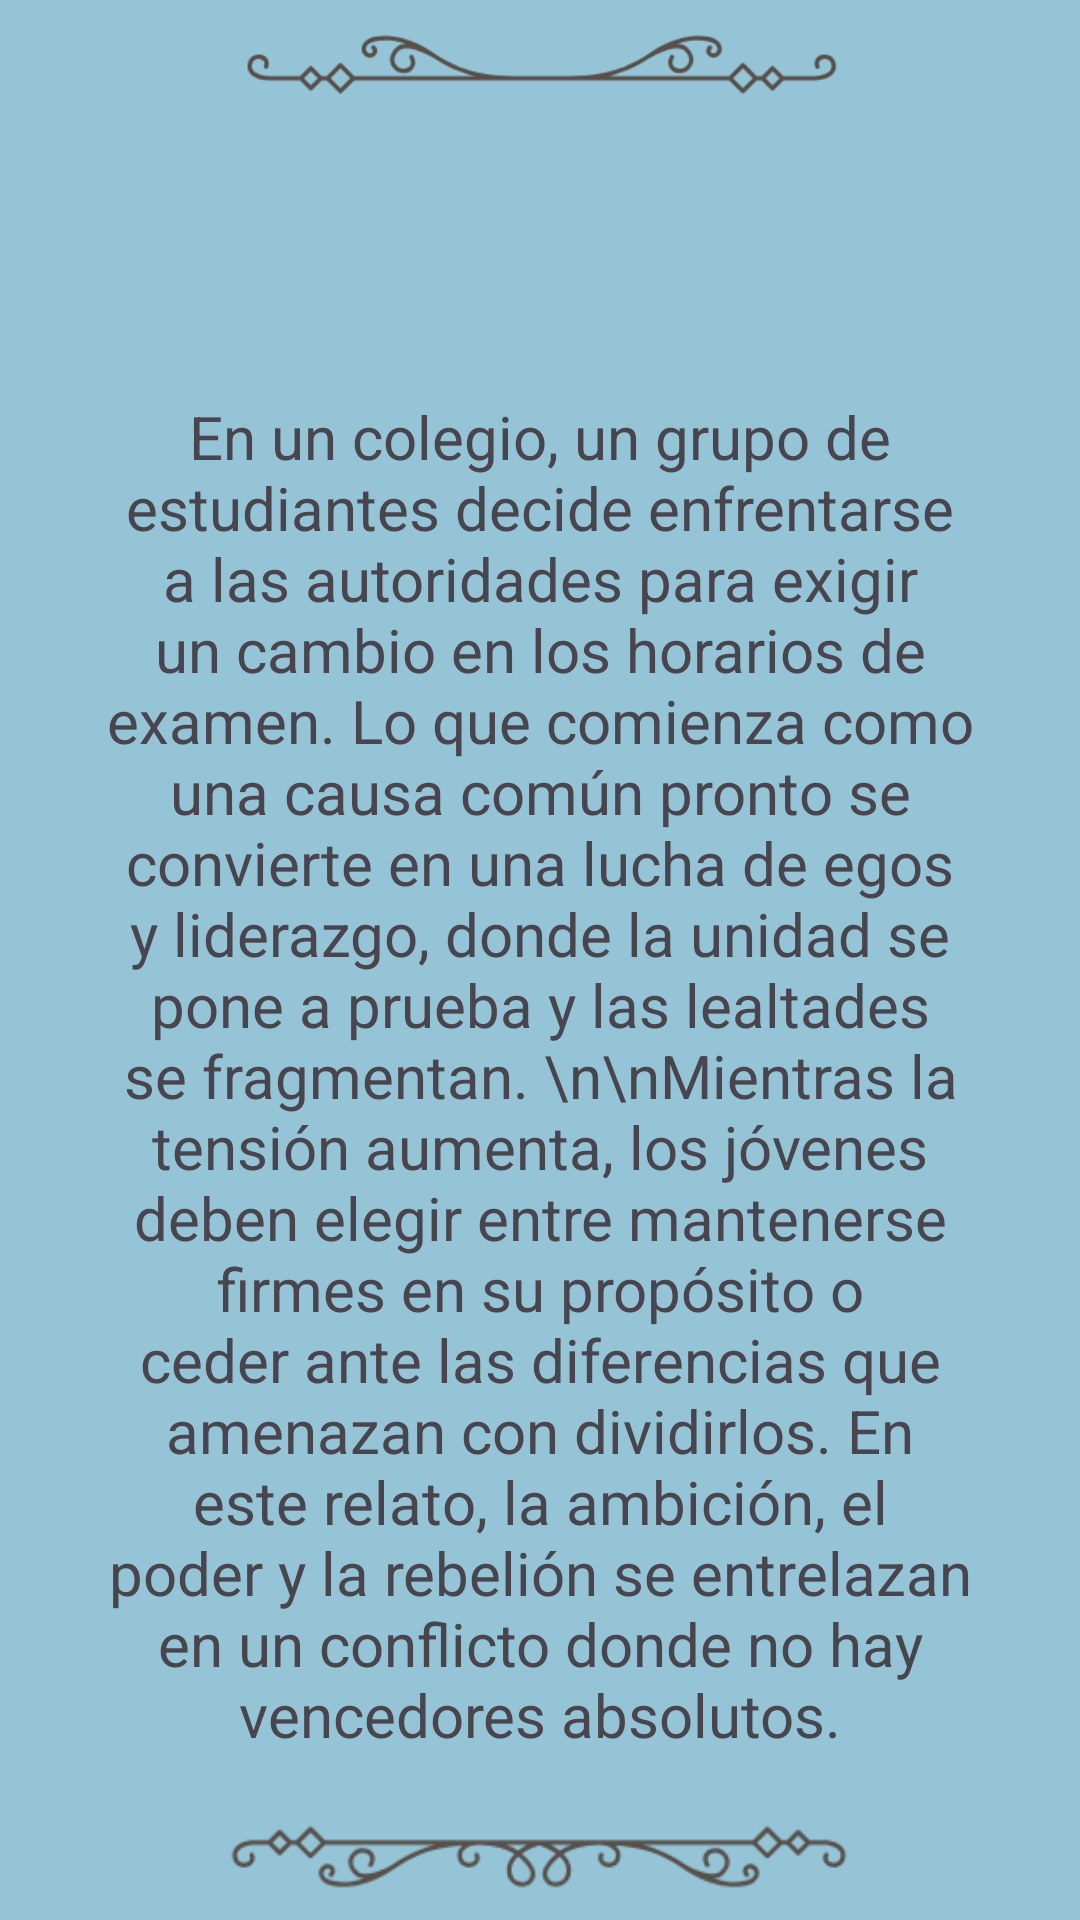

Produce the Android XML layout that renders to this screen, including the resource entries it uses.
<!-- AndroidManifest.xml: application theme Theme.LosJefesHumanidades3 -->
<!-- res/layout/activity_resumen.xml -->
<?xml version="1.0" encoding="utf-8"?>
<androidx.coordinatorlayout.widget.CoordinatorLayout
    xmlns:android="http://schemas.android.com/apk/res/android"
    xmlns:app="http://schemas.android.com/apk/res-auto"
    xmlns:tools="http://schemas.android.com/tools"
    android:layout_width="match_parent"
    android:layout_height="match_parent"
    android:fitsSystemWindows="true"
    android:background="#95c4d6"
    tools:context=".Cap22Activity">

    <androidx.constraintlayout.widget.ConstraintLayout
        android:layout_width="match_parent"
        android:layout_height="match_parent"
        android:background="#95c4d6">


        <TextView
            android:id="@+id/texto_contenido"
            android:layout_width="297dp"
            android:layout_height="497dp"
            android:text="En un colegio, un grupo de estudiantes decide enfrentarse a las autoridades para exigir un cambio en los horarios de examen. Lo que comienza como una causa común pronto se convierte en una lucha de egos y liderazgo, donde la unidad se pone a prueba y las lealtades se fragmentan. \n\nMientras la tensión aumenta, los jóvenes deben elegir entre mantenerse firmes en su propósito o ceder ante las diferencias que amenazan con dividirlos. En este relato, la ambición, el poder y la rebelión se entrelazan en un conflicto donde no hay vencedores absolutos."
            android:textAlignment="center"
            android:textSize="20dp"
            app:layout_constraintEnd_toEndOf="parent"
            app:layout_constraintStart_toStartOf="parent"
            app:layout_constraintTop_toBottomOf="@+id/tadeo"></TextView>

        <ImageView
            android:id="@+id/imageView2"
            android:layout_width="212dp"
            android:layout_height="39dp"
            app:layout_constraintBottom_toBottomOf="parent"
            app:layout_constraintEnd_toEndOf="parent"
            app:layout_constraintStart_toStartOf="parent"
            app:srcCompat="@drawable/captura_de_pantalla_2025_03_25_132217" />

        <ImageView
            android:id="@+id/imageView3"
            android:layout_width="220dp"
            android:layout_height="42dp"
            app:layout_constraintEnd_toEndOf="parent"
            app:layout_constraintStart_toStartOf="parent"
            app:layout_constraintTop_toTopOf="parent"
            app:srcCompat="@drawable/captura_de_pantalla_2025_03_25_135833" />

        <ImageView
            android:id="@+id/tadeo"
            android:layout_width="200dp"
            android:layout_height="80dp"
            android:layout_marginTop="10dp"
            app:layout_constraintEnd_toEndOf="parent"
            app:layout_constraintStart_toStartOf="parent"
            app:layout_constraintTop_toBottomOf="@+id/imageView3"
            app:srcCompat="@drawable/logo_utadeo_horizontal" />

    </androidx.constraintlayout.widget.ConstraintLayout>

</androidx.coordinatorlayout.widget.CoordinatorLayout>
<!-- resources referenced by this layout -->
<resources>
  <!-- drawable captura_de_pantalla_2025_03_25_132217: png bitmap (drawable, 7258 bytes) -->
  <!-- drawable captura_de_pantalla_2025_03_25_135833: png bitmap (drawable, 7500 bytes) -->
  <style name="Theme.LosJefesHumanidades3" parent="Base.Theme.LosJefesHumanidades3" />
  <style name="Base.Theme.LosJefesHumanidades3" parent="Theme.Material3.DayNight.NoActionBar">
          
          
      </style>
</resources>
